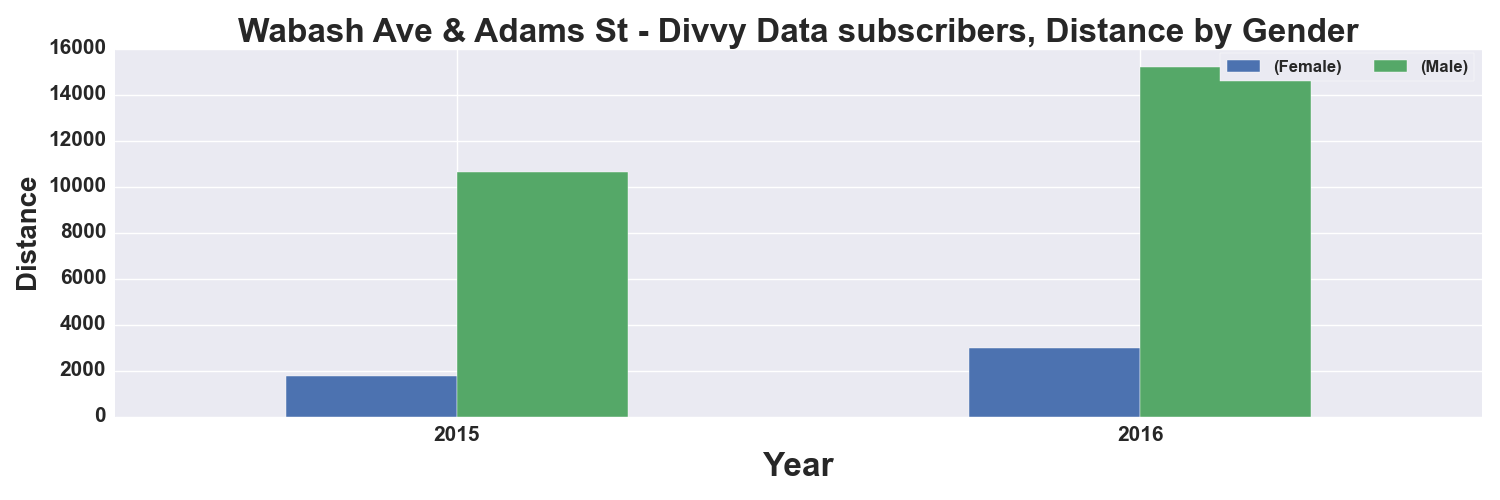

The file beside this chart, header and first rows:
, START TIME YEAR, DISTANCE_Miles, DISTANCE_Miles
GENDER, , Female, Male
0, 2015, 1771, 10616
1, 2016, 2977, 15197
